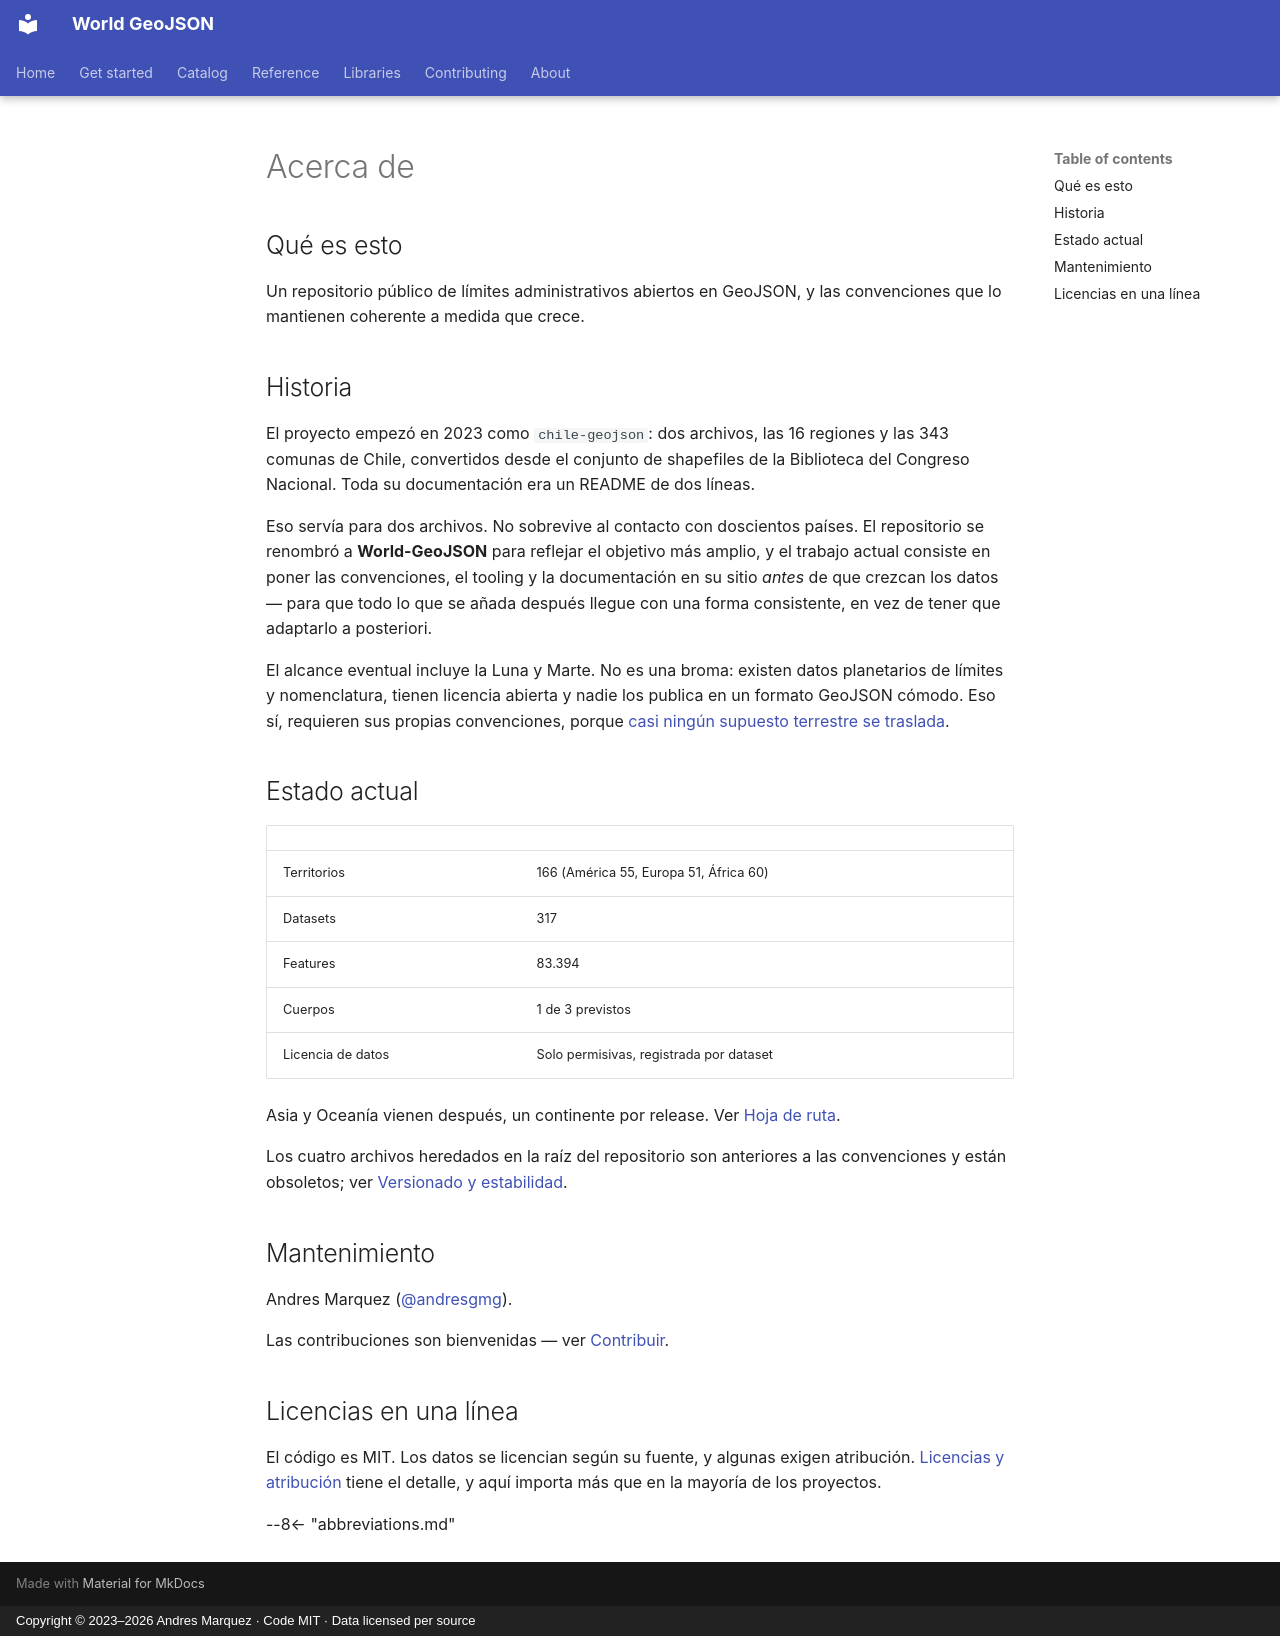

repository: andresgmg/World-GeoJSON · page: about/index.es/index.html · generator: mkdocs · copyright: Copyright © 2023–2026 Andres Marquez · Code MIT · Data licensed per source

# Acerca de

## Qué es esto

Un repositorio público de límites administrativos abiertos en GeoJSON, y las
convenciones que lo mantienen coherente a medida que crece.

## Historia

El proyecto empezó en 2023 como `chile-geojson`: dos archivos, las 16 regiones
y las 343 comunas de Chile, convertidos desde el conjunto de shapefiles de la
Biblioteca del Congreso Nacional. Toda su documentación era un README de dos
líneas.

Eso servía para dos archivos. No sobrevive al contacto con doscientos países.
El repositorio se renombró a **World-GeoJSON** para reflejar el objetivo más
amplio, y el trabajo actual consiste en poner las convenciones, el tooling y la
documentación en su sitio *antes* de que crezcan los datos — para que todo lo
que se añada después llegue con una forma consistente, en vez de tener que
adaptarlo a posteriori.

El alcance eventual incluye la Luna y Marte. No es una broma: existen datos
planetarios de límites y nomenclatura, tienen licencia abierta y nadie los
publica en un formato GeoJSON cómodo. Eso sí, requieren sus propias
convenciones, porque
[casi ningún supuesto terrestre se traslada](../reference/planetary.md).

## Estado actual

| | |
|---|---|
| Territorios | 166 (América 55, Europa 51, África 60) |
| Datasets | 317 |
| Features | 83.394 |
| Cuerpos | 1 de 3 previstos |
| Licencia de datos | Solo permisivas, registrada por dataset |

Asia y Oceanía vienen después, un continente por release. Ver
[Hoja de ruta](roadmap.md).

Los cuatro archivos heredados en la raíz del repositorio son anteriores a las
convenciones y están obsoletos; ver
[Versionado y estabilidad](versioning.md#los-archivos-heredados-de-la-raiz).

## Mantenimiento

Andres Marquez ([@andresgmg](https://github.com/andresgmg)).

Las contribuciones son bienvenidas — ver
[Contribuir](../contributing/index.md).

## Licencias en una línea

El código es MIT. Los datos se licencian según su fuente, y algunas exigen
atribución. [Licencias y atribución](license.md) tiene el detalle, y aquí
importa más que en la mayoría de los proyectos.

--8<-- "abbreviations.md"
